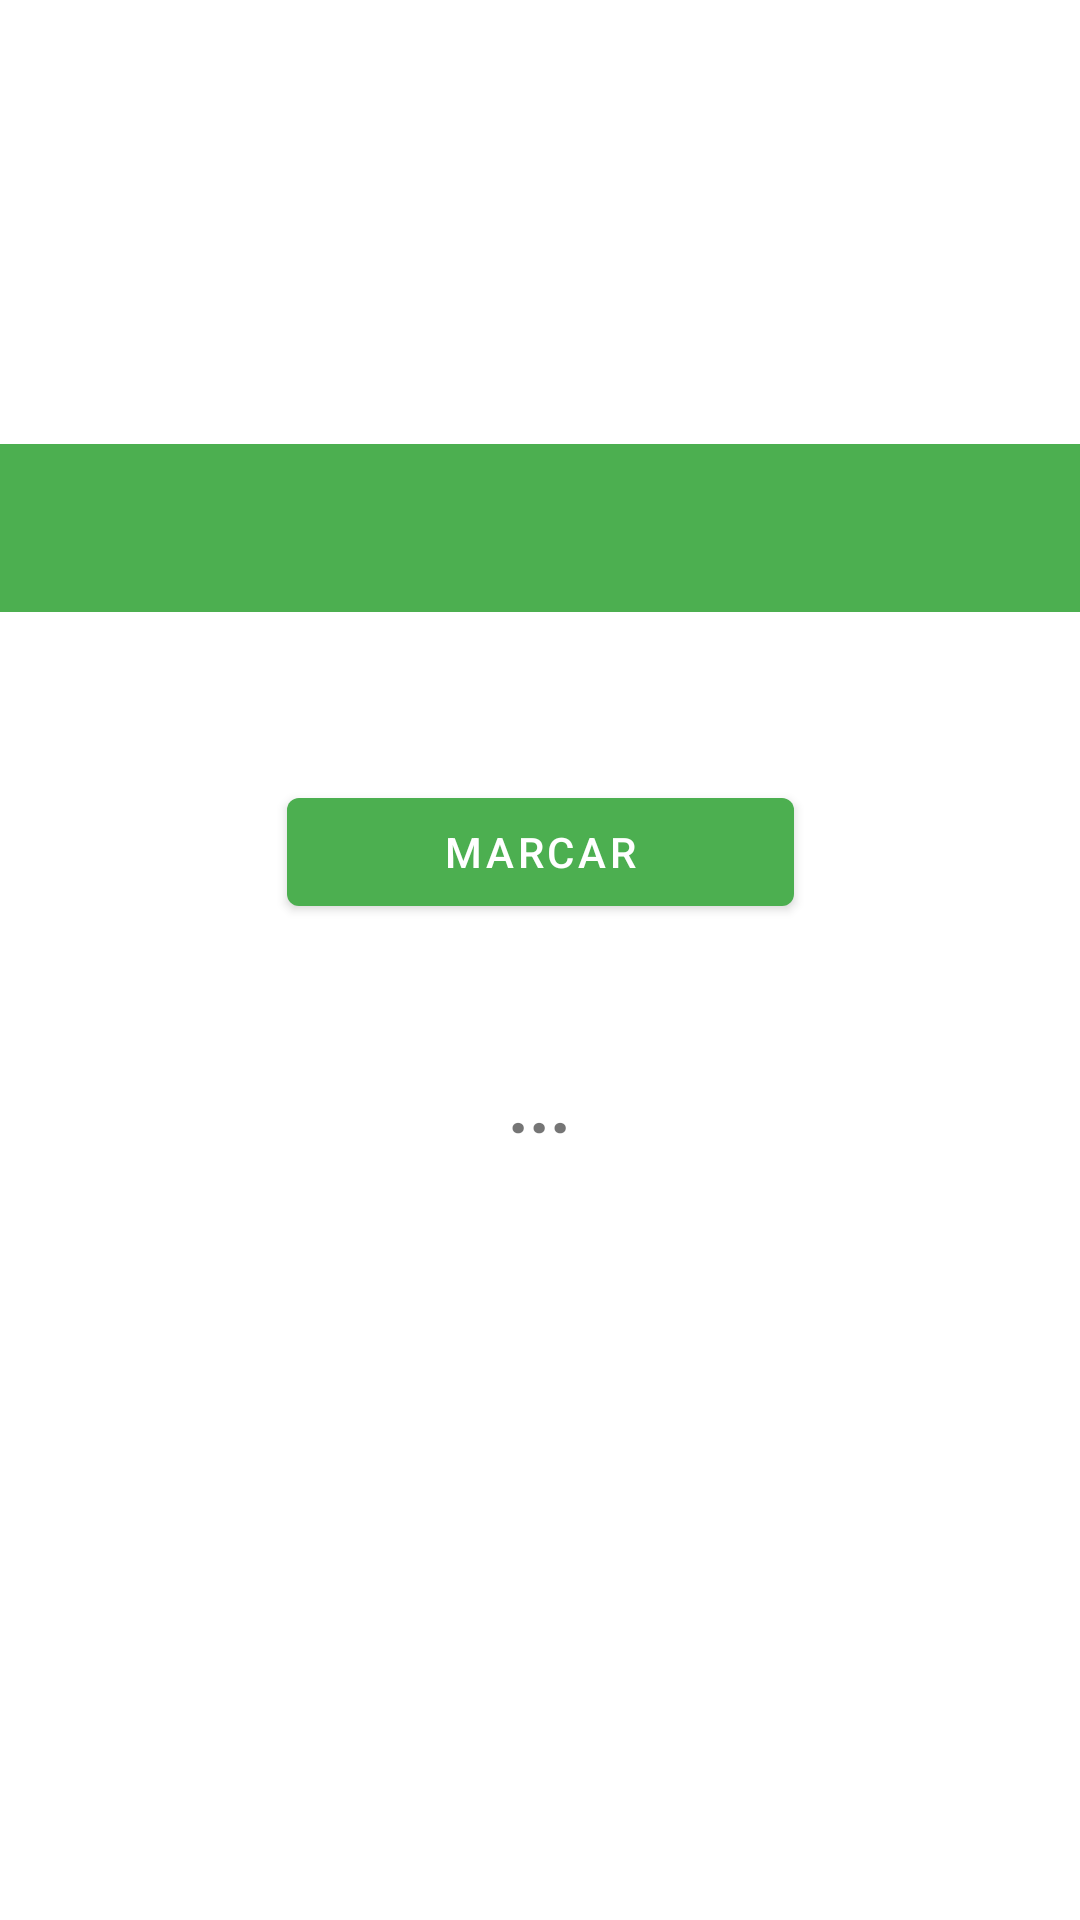

Here is an Android app screen rendered from its layout file. Give the layout XML and the strings, colors and styles it references.
<!-- AndroidManifest.xml: application theme Theme.FingerPrintsLesdasa -->
<!-- res/layout/fragment_home.xml -->
<?xml version="1.0" encoding="utf-8"?>
<androidx.constraintlayout.widget.ConstraintLayout xmlns:android="http://schemas.android.com/apk/res/android"
    xmlns:app="http://schemas.android.com/apk/res-auto"
    xmlns:tools="http://schemas.android.com/tools"
    android:layout_width="match_parent"
    android:layout_height="match_parent"
    tools:context=".ui.home.HomeFragment">

    <androidx.appcompat.widget.Toolbar
        android:id="@+id/toolbar"
        android:layout_width="0dp"
        android:layout_height="56dp"
        android:layout_marginTop="148dp"
        android:background="@color/purple_500"
        android:minHeight="?attr/actionBarSize"
        android:theme="?attr/actionBarWidgetTheme"
        app:layout_constraintEnd_toEndOf="parent"
        app:layout_constraintHorizontal_bias="0.0"
        app:layout_constraintStart_toStartOf="parent"
        app:layout_constraintTop_toTopOf="parent"
        app:subtitleTextColor="@color/white"
        app:titleTextColor="@color/white" />

    <Button
        android:id="@+id/buttonpro"
        android:layout_width="169dp"
        android:layout_height="48dp"
        android:layout_marginTop="56dp"
        android:text="@string/marcar"
        android:textColor="?android:attr/textColorPrimaryInverseNoDisable"
        app:layout_constraintEnd_toEndOf="parent"
        app:layout_constraintStart_toStartOf="parent"
        app:layout_constraintTop_toBottomOf="@+id/toolbar"
        tools:ignore="TextContrastCheck" />

    <TextView
        android:id="@+id/textViewResultado"
        android:layout_width="282dp"
        android:layout_height="93dp"
        android:layout_marginTop="44dp"
        android:text="@string/cargando"
        android:textAlignment="center"
        android:textSize="24sp"
        android:textStyle="bold"
        app:layout_constraintEnd_toEndOf="parent"
        app:layout_constraintHorizontal_bias="0.496"
        app:layout_constraintStart_toStartOf="parent"
        app:layout_constraintTop_toBottomOf="@+id/buttonpro" />

    <ImageView
        android:id="@+id/imageView"
        android:layout_width="244dp"
        android:layout_height="101dp"
        android:layout_marginTop="16dp"
        android:adjustViewBounds="true"
        android:contentDescription="TODO"
        android:cropToPadding="true"
        android:scaleType="centerCrop"
        android:src="@drawable/ic_banner_lesdasa"
        app:layout_constraintEnd_toEndOf="parent"
        app:layout_constraintStart_toStartOf="parent"
        app:layout_constraintTop_toTopOf="parent" />
</androidx.constraintlayout.widget.ConstraintLayout>
<!-- resources referenced by this layout -->
<resources>
  <color name="purple_500">#4CAF50</color>
  <color name="white">#FFFFFF</color>
  <!-- drawable ic_banner_lesdasa (mipmap-anydpi-v26) -->
  <?xml version="1.0" encoding="utf-8"?>
  <adaptive-icon xmlns:android="http://schemas.android.com/apk/res/android">
      <background android:drawable="@color/ic_banner_lesdasa_background"/>
      <foreground android:drawable="@mipmap/ic_banner_lesdasa_foreground"/>
  </adaptive-icon>
  <string name="cargando">...</string>
  <string name="marcar">Marcar</string>
  <style name="Theme.FingerPrintsLesdasa" parent="Theme.MaterialComponents.DayNight.DarkActionBar">
          
          <item name="colorPrimary">@color/purple_500</item>
          <item name="colorPrimaryVariant">@color/purple_700</item>
          <item name="colorOnPrimary">@color/white</item>
          
          <item name="colorSecondary">@color/teal_200</item>
          <item name="colorSecondaryVariant">@color/teal_700</item>
          <item name="colorOnSecondary">@color/black</item>
          
          <item name="android:statusBarColor" tools:targetApi="l">?attr/colorPrimaryVariant</item>
          
      </style>
  <color name="ic_banner_lesdasa_background">#FFFFFF</color>
  <color name="purple_700">#267A2A</color>
  <color name="teal_200">#FF03DAC5</color>
  <color name="teal_700">#FF018786</color>
  <color name="black">#FF000000</color>
</resources>
